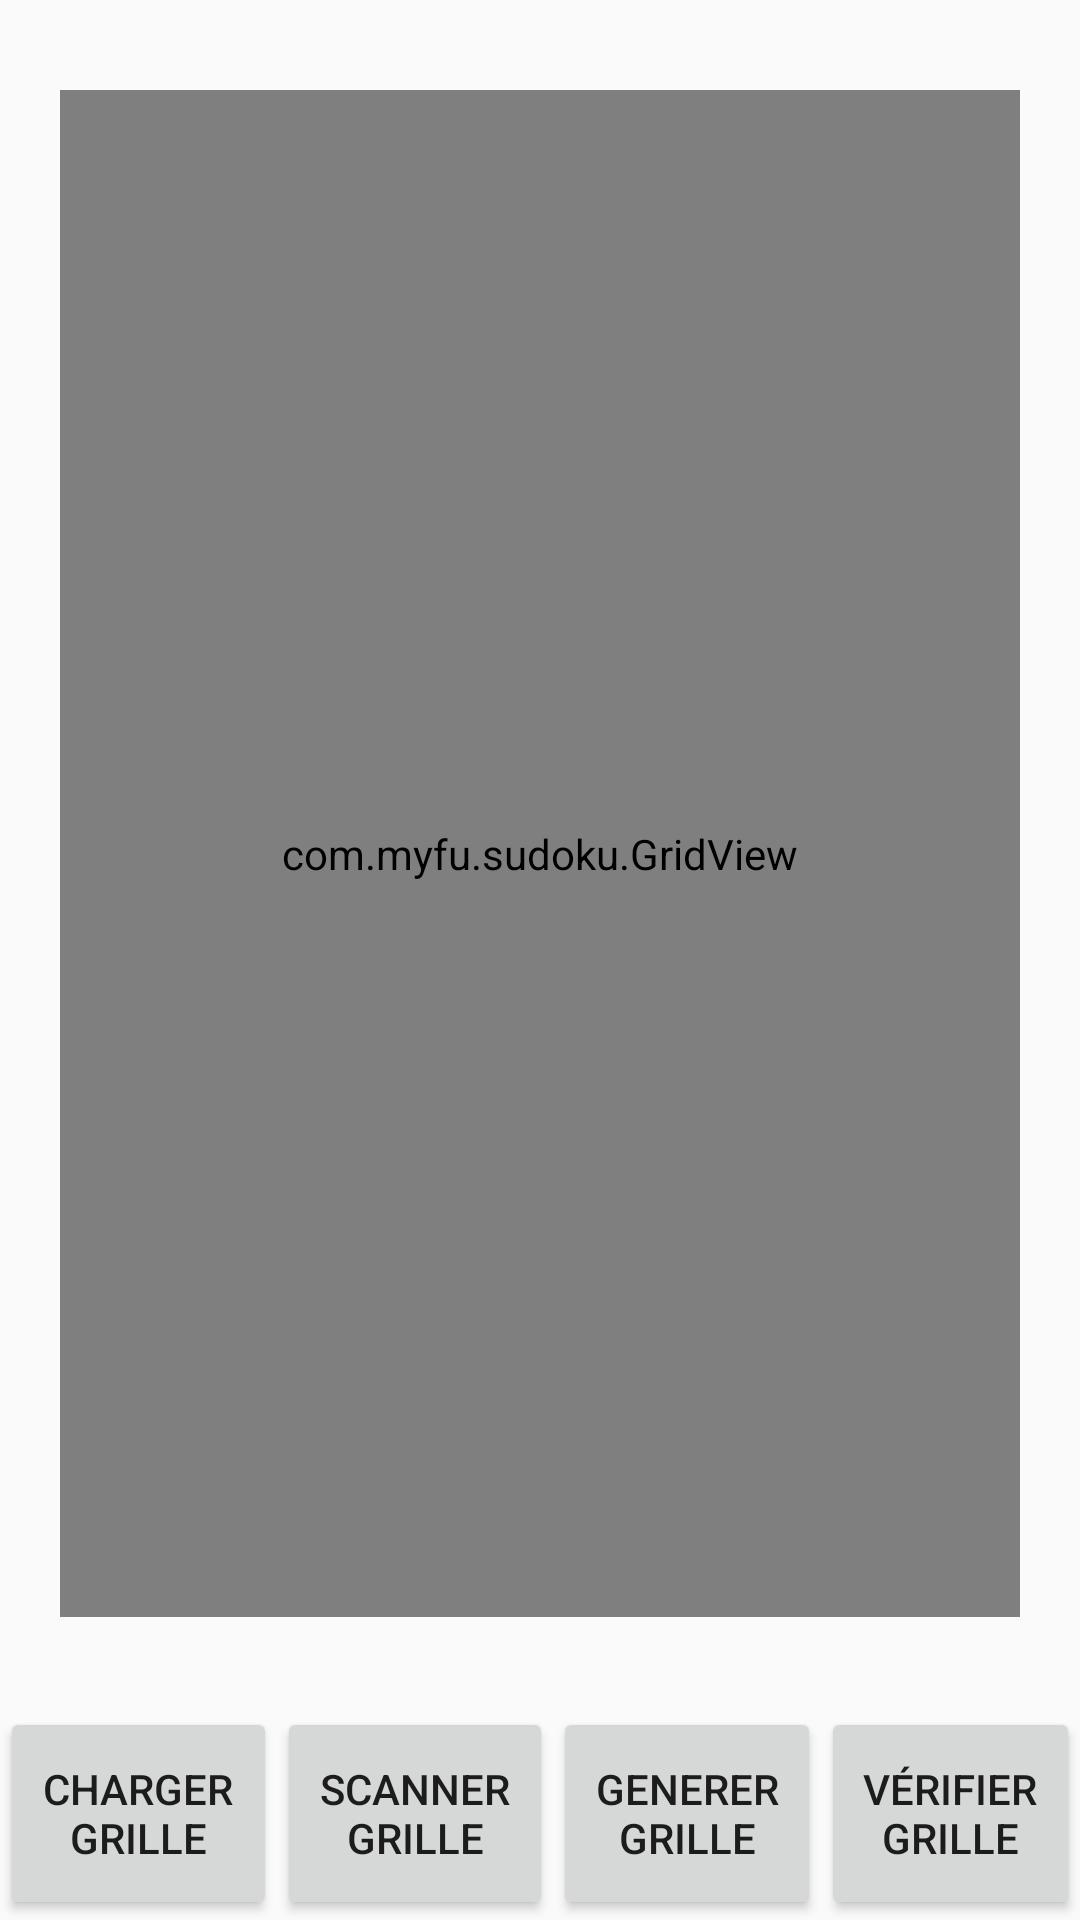

The Android layout XML behind this screen, and the referenced resources:
<!-- AndroidManifest.xml: application theme AppTheme -->
<!-- res/layout/activity_main.xml -->
<?xml version="1.0" encoding="utf-8"?>
<LinearLayout xmlns:android="http://schemas.android.com/apk/res/android"
    xmlns:app="http://schemas.android.com/apk/res-auto"
    xmlns:tools="http://schemas.android.com/tools"
    android:layout_width="match_parent"
    android:layout_height="match_parent"
    android:orientation="vertical"
    tools:context=".MainActivity">

    <com.myfu.sudoku.GridView
        android:id="@+id/grid_sudoku"
        android:layout_width="match_parent"
        android:layout_height="match_parent"
        android:layout_marginHorizontal="20dp"
        android:layout_marginVertical="30dp"
        android:layout_weight="1">
    </com.myfu.sudoku.GridView>

    <LinearLayout
        android:layout_width="match_parent"
        android:layout_height="match_parent"
        android:orientation="horizontal"
        android:layout_weight="8">
        <Button
            android:layout_weight="1"
            android:layout_width="wrap_content"
            android:layout_height="match_parent"
            android:text="Charger Grille"
            android:id="@+id/load_button">
        </Button>
        <Button
            android:layout_weight="1"
            android:layout_width="wrap_content"
            android:layout_height="match_parent"
            android:text="Scanner Grille"
            android:id="@+id/scan_button">
        </Button>
        <Button
            android:layout_weight="1"
            android:layout_width="wrap_content"
            android:layout_height="match_parent"
            android:text="Generer Grille"
            android:id="@+id/generate_button">
        </Button>
        <Button
            android:layout_weight="1"
            android:layout_width="wrap_content"
            android:layout_height="match_parent"
            android:text="Vérifier Grille"
            android:id="@+id/check_button">
        </Button>
    </LinearLayout>

</LinearLayout>
<!-- resources referenced by this layout -->
<resources>
  <style name="AppTheme" parent="Theme.AppCompat.Light.DarkActionBar">
          
          <item name="colorPrimary">@color/colorPrimary</item>
          <item name="colorPrimaryDark">@color/colorPrimaryDark</item>
          <item name="colorAccent">@color/colorAccent</item>
      </style>
  <!-- not gathered from this repository: default colours our renderer supplied (Android Studio template values) -->
  <color name="colorPrimary">#FF6200EE</color>
  <color name="colorPrimaryDark">#FF3700B3</color>
  <color name="colorAccent">#FF03DAC5</color>
</resources>
